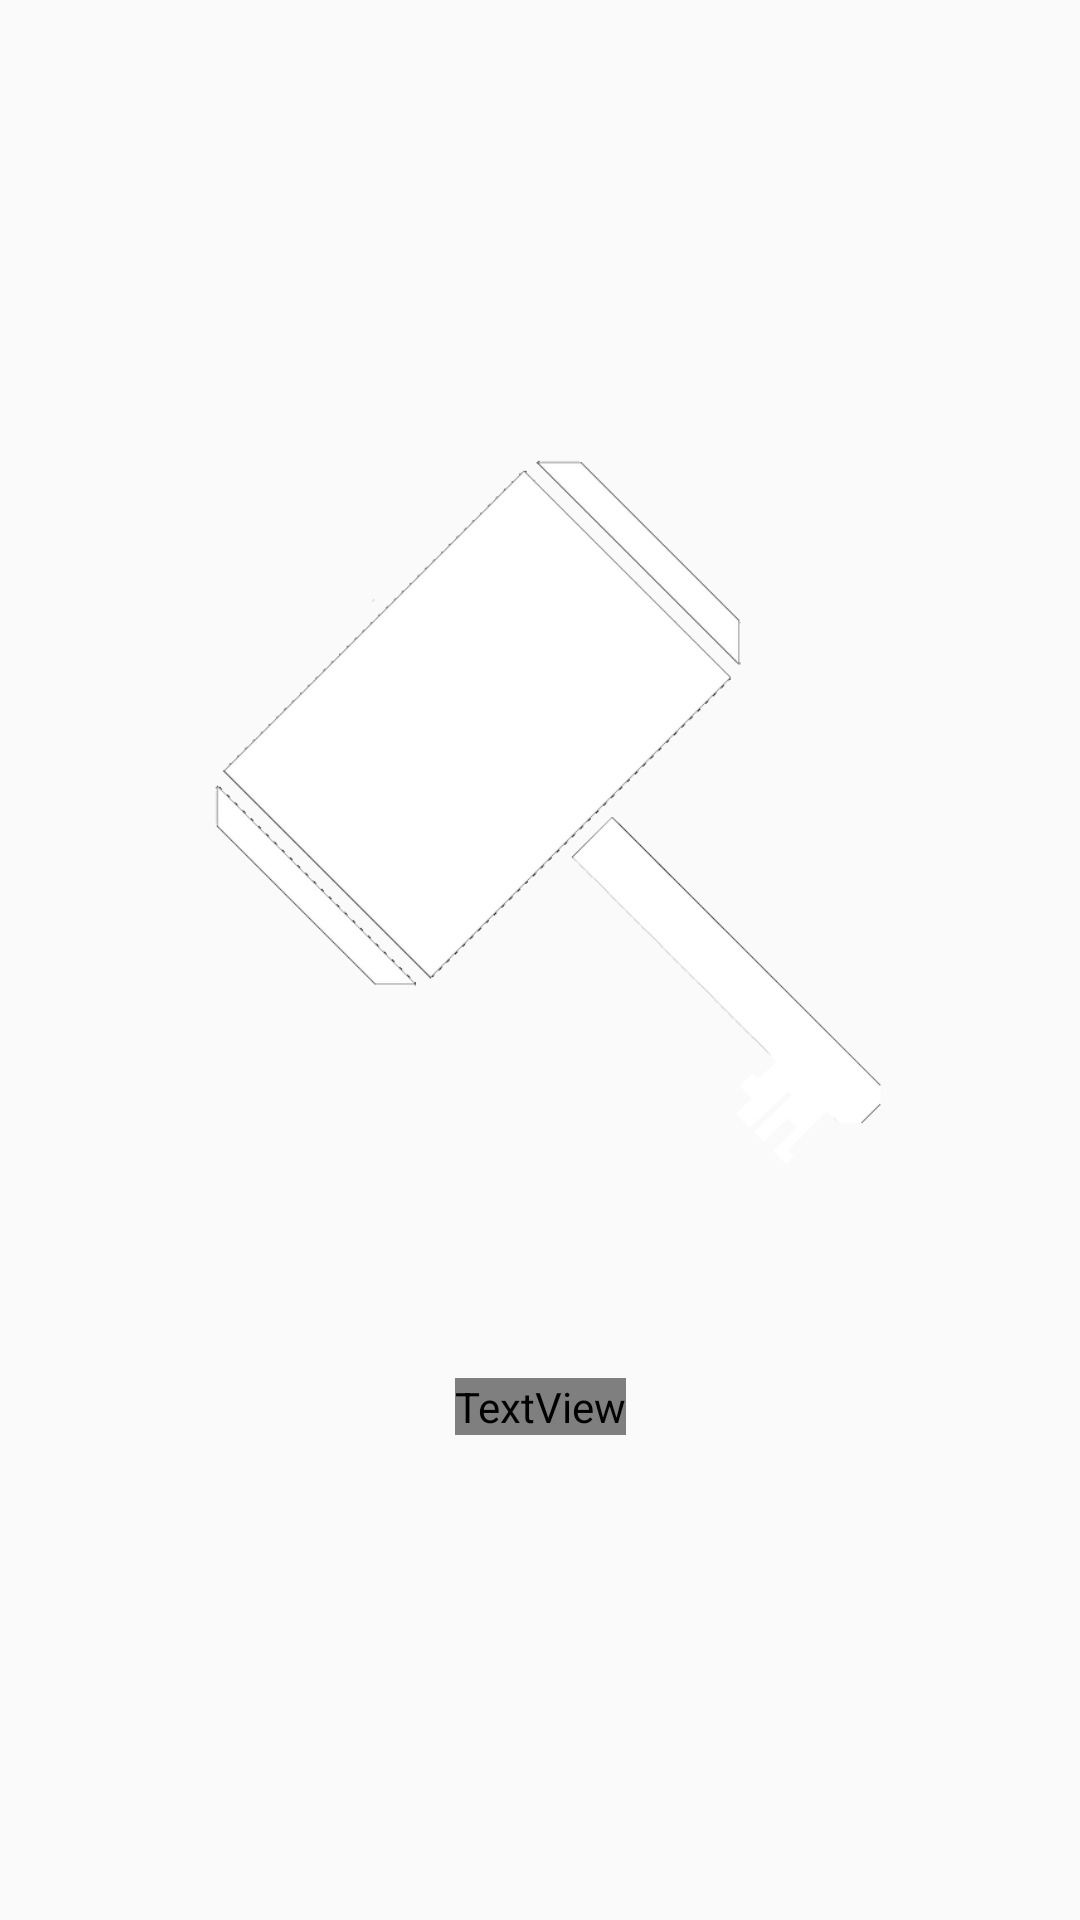

Here is an Android app screen rendered from its layout file. Give the layout XML and the strings, colors and styles it references.
<!-- AndroidManifest.xml: application theme Theme.Crypthor -->
<!-- res/layout/fragment_home.xml -->
<?xml version="1.0" encoding="utf-8"?>

<androidx.constraintlayout.widget.ConstraintLayout
    xmlns:android="http://schemas.android.com/apk/res/android"
    xmlns:app="http://schemas.android.com/apk/res-auto"
    xmlns:tools="http://schemas.android.com/tools"
    android:layout_width="match_parent"
    android:layout_height="match_parent"
    >

    <TextView
        style="@style/TitleTextStyle"
        android:layout_width="wrap_content"
        android:layout_height="wrap_content"
        android:layout_marginTop="64dp"
        android:text="crypthor"
        app:layout_constraintEnd_toEndOf="parent"
        app:layout_constraintStart_toStartOf="parent"
        app:layout_constraintTop_toBottomOf="@+id/imageView" />

    <ImageView
        android:id="@+id/imageView"
        android:layout_width="362dp"
        android:layout_height="248dp"
        android:src="@drawable/logo_crypthor"
        app:layout_constraintBottom_toBottomOf="parent"
        app:layout_constraintEnd_toEndOf="parent"
        app:layout_constraintHorizontal_bias="0.326"
        app:layout_constraintStart_toStartOf="parent"
        app:layout_constraintTop_toTopOf="parent"
        app:layout_constraintVertical_bias="0.376" />

</androidx.constraintlayout.widget.ConstraintLayout>
<!-- resources referenced by this layout -->
<resources>
  <!-- drawable logo_crypthor: png bitmap (drawable-mdpi, 32004 bytes) -->
  <style name="TitleTextStyle">
          <item name="android:textColor">@color/white</item>
          <item name="android:textSize">50sp</item>
          <item name="android:fontFamily">@font/design</item>
      </style>
  <style name="Theme.Crypthor" parent="Theme.AppCompat.Light.NoActionBar">
          
          <item name="colorPrimary">@color/grey</item>
          <item name="colorPrimaryVariant">@color/grey</item>
          <item name="colorOnPrimary">@color/grey</item>
          
          <item name="colorSecondary">@color/grey</item>
          <item name="colorSecondaryVariant">@color/grey</item>
          <item name="colorOnSecondary">@color/grey</item>
          
          <item name="android:statusBarColor" tools:targetApi="l">?attr/colorPrimaryVariant</item>
          
      </style>
  <color name="white">#FFFFFFFF</color>
  <color name="grey">#FF292929</color>
</resources>
